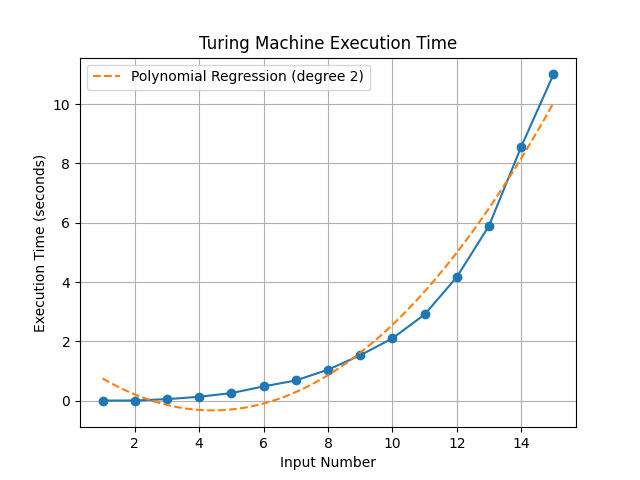

The table this chart was drawn from, first rows:
Input Number, Execution Time (seconds)
1, 0.004496
2, 0.006349
3, 0.05151
4, 0.132
5, 0.2559
6, 0.4824
7, 0.6815
8, 1.046
9, 1.53
10, 2.101
11, 2.906
12, 4.17
13, 5.898
14, 8.564
15, 11
